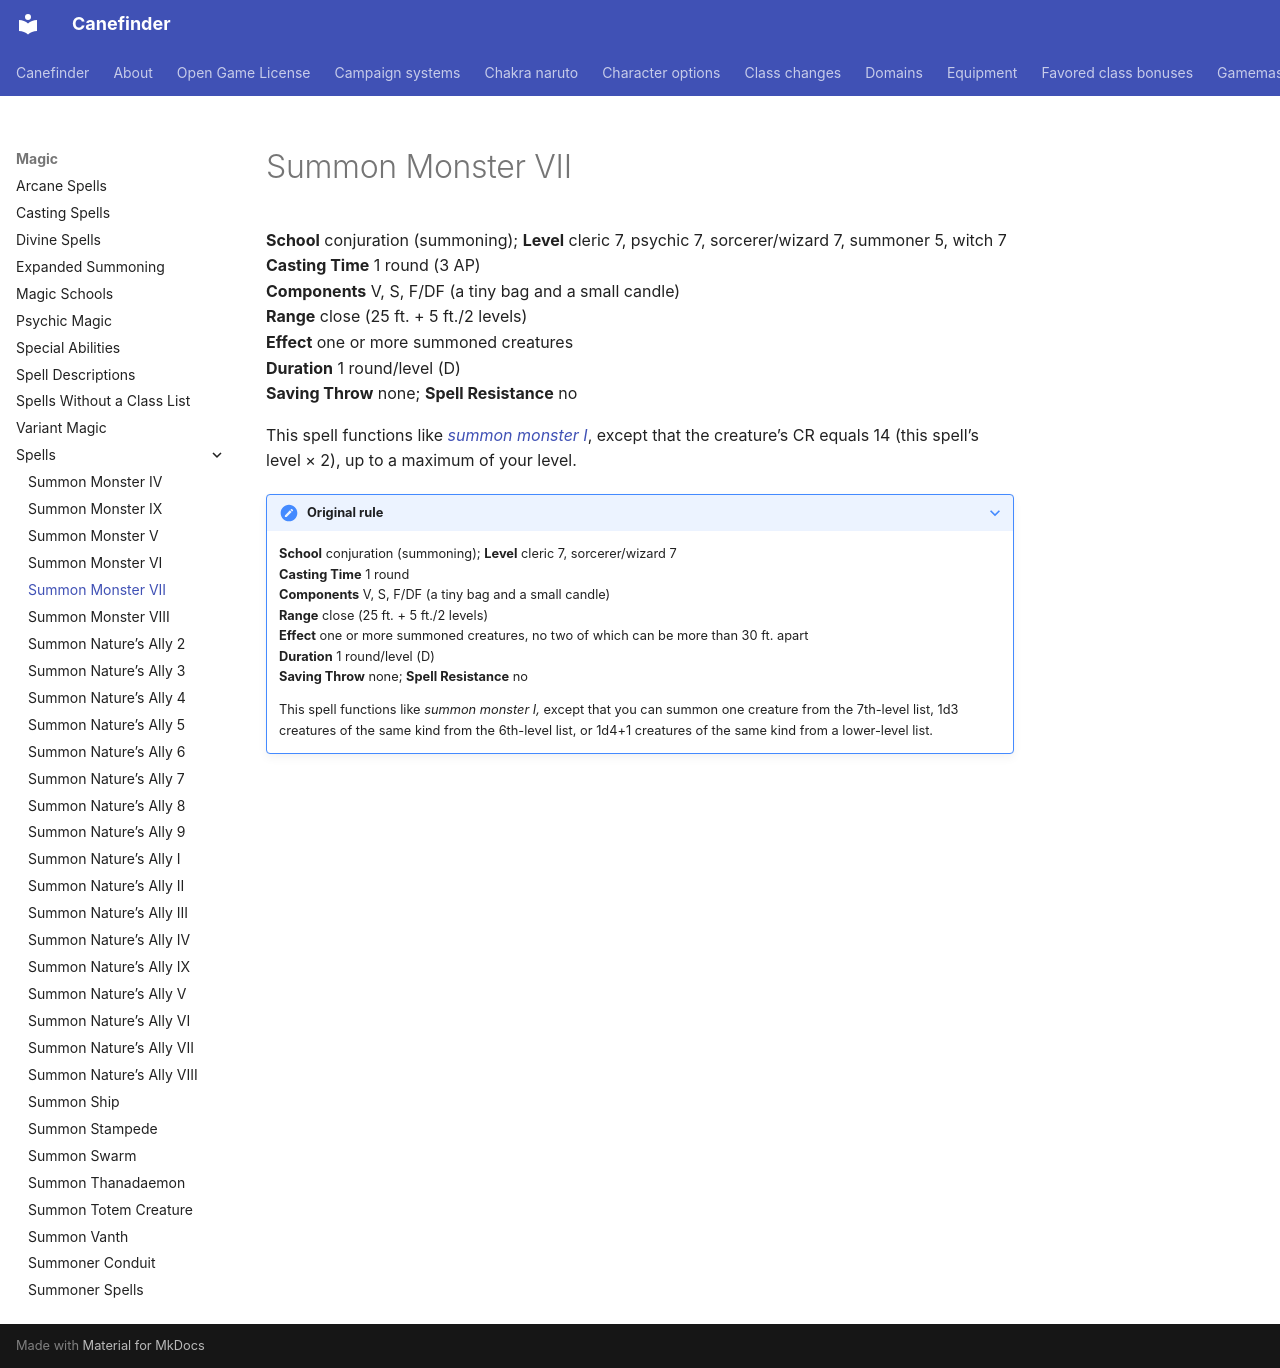

repository: canefinderhouserules/Canefinderhouserules · page: magic/spells/summon-monster-vii/index.html · generator: mkdocs

# Summon Monster VII

**School** conjuration (summoning); **Level** cleric 7, psychic 7, sorcerer/wizard 7, summoner 5, witch 7  
**Casting Time** 1 round (3 AP)  
**Components** V, S, F/DF (a tiny bag and a small candle)  
**Range** close (25 ft. + 5 ft./2 levels)  
**Effect** one or more summoned creatures  
**Duration** 1 round/level (D)  
**Saving Throw** none; **Spell Resistance** no

This spell functions like [*summon monster I*](summon-monster-i.md), except that the creature’s CR equals 14 (this spell’s level × 2), up to a maximum of your level.

??? note "Original rule"

    **School** conjuration (summoning); **Level** cleric 7, sorcerer/wizard 7  
    **Casting Time** 1 round  
    **Components** V, S, F/DF (a tiny bag and a small candle)  
    **Range** close (25 ft. + 5 ft./2 levels)  
    **Effect** one or more summoned creatures, no two of which can be more than 30 ft. apart  
    **Duration** 1 round/level (D)  
    **Saving Throw** none; **Spell Resistance** no

    This spell functions like *summon monster I,* except that you can summon one creature from the 7th-level list, 1d3 creatures of the same kind from the 6th-level list, or 1d4+1 creatures of the same kind from a lower-level list.
